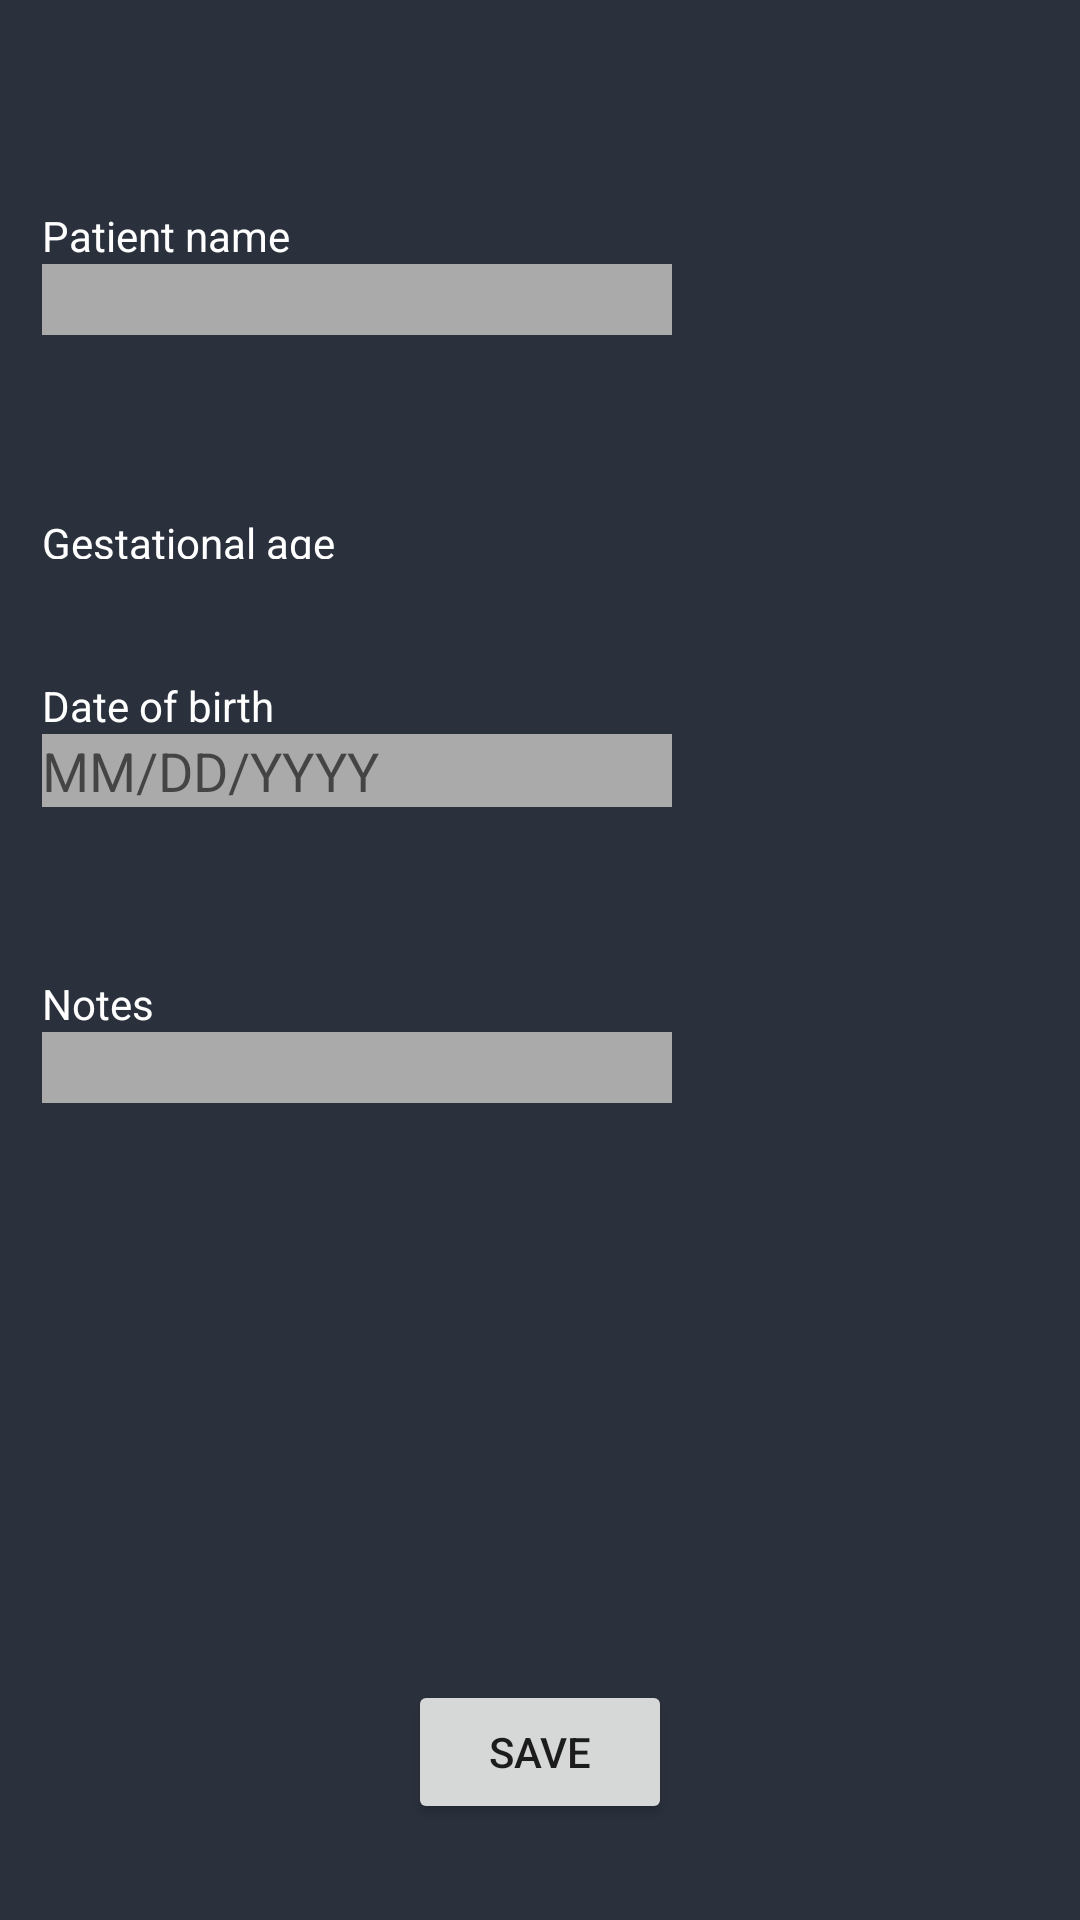

Layout XML and referenced resources for this Android screen:
<!-- AndroidManifest.xml: application theme AppTheme -->
<!-- res/layout/activity_new_patient.xml -->
<?xml version="1.0" encoding="utf-8"?>
<android.support.constraint.ConstraintLayout xmlns:android="http://schemas.android.com/apk/res/android"
    xmlns:app="http://schemas.android.com/apk/res-auto"
    xmlns:tools="http://schemas.android.com/tools"
    android:id="@+id/image1"
    android:layout_width="match_parent"
    android:layout_height="match_parent"
    android:background="#2a313d"
    tools:context=".NewPatient">

    <EditText
        android:id="@+id/notes"
        android:layout_width="wrap_content"
        android:layout_height="0dp"
        android:layout_marginTop="344dp"
        android:background="@android:color/darker_gray"
        android:ems="10"
        android:fontFamily="serif"
        android:imeOptions="actionSend"
        android:inputType="textMultiLine"
        android:textStyle="normal"
        app:layout_constraintStart_toStartOf="@+id/imageButton2"
        app:layout_constraintTop_toTopOf="parent" />

    <Button
        android:id="@+id/no"
        android:layout_width="wrap_content"
        android:layout_height="wrap_content"
        android:layout_marginBottom="36dp"
        android:layout_marginLeft="58dp"
        android:layout_marginStart="58dp"
        android:text="Retake"
        android:visibility="gone"
        app:layout_constraintBottom_toBottomOf="parent"
        app:layout_constraintStart_toStartOf="parent" />

    <Button
        android:id="@+id/yes"
        android:layout_width="wrap_content"
        android:layout_height="wrap_content"
        android:layout_marginBottom="36dp"
        android:layout_marginEnd="58dp"
        android:layout_marginRight="58dp"
        android:text="Keep"
        android:visibility="gone"
        app:layout_constraintBottom_toBottomOf="parent"
        app:layout_constraintEnd_toEndOf="parent" />

    <TextView
        android:id="@+id/textViewName"
        android:layout_width="wrap_content"
        android:layout_height="wrap_content"
        android:text="Patient name"
        android:textColor="@android:color/background_light"
        app:layout_constraintStart_toStartOf="@+id/imageButton2"
        app:layout_constraintTop_toTopOf="@+id/imageButton2" />

    <TextView
        android:id="@+id/textView2"
        android:layout_width="wrap_content"
        android:layout_height="15dp"
        android:layout_marginBottom="4dp"
        android:text="Gestational age"
        android:textColor="@android:color/background_light"
        app:layout_constraintBottom_toTopOf="@id/age"
        app:layout_constraintStart_toStartOf="@+id/imageButton2" />

    <TextView
        android:id="@+id/textView3"
        android:layout_width="wrap_content"
        android:layout_height="wrap_content"
        android:text="Notes"
        android:textColor="@android:color/background_light"
        app:layout_constraintBottom_toTopOf="@+id/notes"
        app:layout_constraintStart_toStartOf="@+id/imageButton2" />

    <EditText
        android:id="@+id/name"
        android:layout_width="wrap_content"
        android:layout_height="wrap_content"
        android:background="@android:color/darker_gray"
        android:ems="10"
        android:fontFamily="serif"
        android:imeOptions="actionDone"
        android:inputType="textPersonName"
        android:textStyle="normal"
        app:layout_constraintStart_toStartOf="@+id/imageButton2"
        app:layout_constraintTop_toBottomOf="@+id/textViewName"
        app:layout_constraintVertical_weight="0" />

    <EditText
        android:id="@+id/borth"
        android:layout_width="wrap_content"
        android:layout_height="wrap_content"
        android:layout_marginBottom="75dp"
        android:background="@android:color/darker_gray"
        android:ems="10"
        android:hint="MM/DD/YYYY"
        android:imeOptions="actionDone"
        android:inputType="date"
        app:layout_constraintBottom_toTopOf="@+id/notes"
        app:layout_constraintStart_toStartOf="@+id/imageButton2" />

    <TextView
        android:id="@+id/textViewBirth"
        android:layout_width="wrap_content"
        android:layout_height="wrap_content"
        android:text="Date of birth"
        android:textColor="@android:color/background_light"
        app:layout_constraintBottom_toTopOf="@id/borth"
        app:layout_constraintStart_toStartOf="@id/imageButton2" />

    <EditText
        android:id="@+id/age"
        android:layout_width="wrap_content"
        android:layout_height="wrap_content"
        android:layout_marginBottom="75dp"
        android:layout_marginTop="75dp"
        android:background="@android:color/darker_gray"
        android:ems="10"
        android:hint="___ weeks"
        android:imeOptions="actionDone"
        android:inputType="number"
        app:layout_constraintBottom_toTopOf="@+id/borth"
        app:layout_constraintStart_toStartOf="@id/imageButton2"
        app:layout_constraintTop_toBottomOf="@+id/name" />


    <ImageButton
        android:id="@+id/imageButton2"
        android:layout_width="332dp"
        android:layout_height="428dp"
        android:layout_marginBottom="90dp"
        android:layout_marginEnd="28dp"
        android:layout_marginLeft="28dp"
        android:layout_marginRight="28dp"
        android:layout_marginStart="28dp"
        android:layout_marginTop="36dp"
        android:foregroundGravity="center"
        android:visibility="invisible"
        app:layout_constraintBottom_toBottomOf="parent"
        app:layout_constraintEnd_toEndOf="parent"
        app:layout_constraintStart_toStartOf="parent"
        app:layout_constraintTop_toTopOf="parent"
        app:layout_constraintVertical_bias="0.384"
        app:srcCompat="?attr/actionBarDivider" />

    <Button
        android:id="@+id/saveButton"
        android:layout_width="wrap_content"
        android:layout_height="wrap_content"
        android:layout_marginBottom="32dp"
        android:layout_marginEnd="8dp"
        android:layout_marginStart="8dp"
        android:text="Save"
        app:layout_constraintBottom_toBottomOf="parent"
        app:layout_constraintEnd_toEndOf="parent"
        app:layout_constraintStart_toStartOf="parent" />

</android.support.constraint.ConstraintLayout>
<!-- resources referenced by this layout -->
<resources>
  <style name="AppTheme" parent="Base.Theme.AppCompat.Light.DarkActionBar">
          
          <item name="colorPrimary">@color/colorPrimary</item>
          <item name="colorPrimaryDark">@color/colorPrimaryDark</item>
          <item name="colorAccent">@color/colorAccent</item>
      </style>
  <!-- not gathered from this repository: default colours our renderer supplied (Android Studio template values) -->
  <color name="colorPrimary">#FF6200EE</color>
  <color name="colorPrimaryDark">#FF3700B3</color>
  <color name="colorAccent">#FF03DAC5</color>
</resources>
